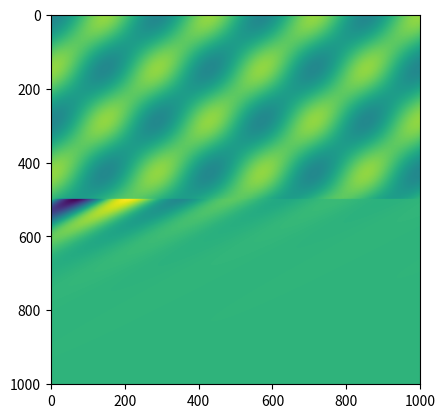

Python code for this plot:
# -*- coding: utf-8 -*-
"""
Created on Sat May 26 15:26:59 2018

[redacted]
"""

import numpy as np
import math
from mpl_toolkits.mplot3d import axes3d
from matplotlib import pyplot as plt

class boundary:
    #define the interface to which the plane wave is hitting
    
    def __init__ (self, p, N, n0, n1):
        #define a plane through a point p, a normal vector N
        self.p = p          #p is the query point, on origin
        self.N = N          #N is the normal vector, perpendicular to the plane
        self.n0 = n0
        self.n1 = n1
        
    def flip(self):                         #flip the plane front-to-back by set the opposite normal vector
        self.N = -self.N
        
    def face(self, v):                      #determine how a vector v intersects the plane
        dotpro = np.dot(self.N, v)
        if dotpro < 0:                      #if the angle between v and N is bigger than 90 degrees
            return 1                        #return 1 stands for v intersects front of the plane(opposite direction with N)
        if dotpro > 0:                      #if the angle between v and N is bigger than 90 degrees
            return -1                       #return -1 stands for v intersects back of the plane(same direction with N)
        else:                               #if dot product equals 0, v lies on the plane
            return 0
    
    def side(self, q):                      #determine which side of plane point q lies
        rv = q - self.p                     #get the vector from query point P to point q
        return self.face(rv)
    
    def perpendicular(self, v):             #calculate the component of v that is perpendicular to the plane
        return N * np.dot(N, v)
    
    def parallel(self, v):                  #compute the projection of v in the plane
        return v - self.perpendicular(v)
        
    def decompose(self, v):                 #get the parallel and perpendicular components of vector v w.r.t the plane
        self.vPerp = self.perpendicular(v)
        self.vPara = self.parallel(v)
        
    #calculate the result of a plane wave hitting an interface between 2 refractive indices
    def scatter(self, pw):
        
        facing = self.face(pw.k)             #determine which direction the plane wave is coming in, -1(same as normal), 1(oppo), 0(in the plane)
        
        if (facing == -1):                  #if the plane wave hits the back of the plane, inverse the plane and nr
            self.flip()
            temp = self.n0
            self.n0 = self.n1
            self.n1 = temp
        
        cos_theta_i = np.dot(pw.k, -self.N) / (np.linalg.norm(pw.k) * np.linalg.norm(self.N))  #cos(theta) is the angle between kDir and opposite N
        theta_i = math.acos(cos_theta_i)
        sin_theta_i = np.sin(theta_i)
        sin_theta_t = (1 / np.real(self.n1)) * np.sin(theta_i)            #compute the sin of theta t using Snell's Law
        #        cos_theta_t = np.cos(math.asin(sin_theta_t))
        cos_theta_t = np.sqrt(1 - sin_theta_t**2)
        
        tir = False                         #set flag for total internal reflection
        if (sin_theta_t > 1):               #if sin theta t is bigger than 1
            tir = True                      #there is TIR, theta t is not needed and cant be computed, we only need sin theta t and cos theta t
            cos_theta_t = np.sqrt(1 - sin_theta_t**2 + 0j)  #compute cos theta t for later use for complex TIR
        else:
            theta_t = math.asin(sin_theta_t)    #compute theta t if no TIR
            
        z_hat = -self.N
        zHat = z_hat / np.linalg.norm(z_hat)    #compute normalized z vector
        y_hat = P.parallel(pw.k)
        yHat = y_hat / np.linalg.norm(y_hat)    #compute normalized y vector
        x_hat = np.cross(yHat, zHat)
        xHat = x_hat / np.linalg.norm(x_hat)    #compute normalized x vector
        
        Ei_s = np.dot(pw.E, xHat) + 0j        #compute the s-polarized component of incident field
        sgn = np.sign(np.dot(pw.E, yHat))
        cxHat = xHat + 0j                       #make x vector complex
        Ei_p = np.linalg.norm(pw.E - cxHat * Ei_s) * sgn      #compute the p-polarized component of incident field
        
        if (theta_i == 0):              #when the plane wave hits the interface head-on, s-components of the plane wave will be the same
            rp = (1 - self.n1 / self.n0) / (1 + self.n1 / self.n0)    #due to boundry conditions, so in this case we only compute rp and tp
            tp = 2 / (1 + self.n1 / self.n0)           #compute Fresnel Coefficients
            kr = -pw.k * np.real(self.n0)             #reflected k vector is the inversed version of k vector
            kt = pw.k * self.n1 / self.n0            #transmitted k vector is degenerated by nr
            Er = pw.E * rp            #reflected field
            Et = pw.E * tp            #transmitted field
            
        else:
            
            if (tir == True):
                ##handle total internal reflection here
                #will just be reflection, add evanescent wave later
                ininner = (sin_theta_i * self.n0 / self.n1 ) ** 2 - 1 + 0j           #value inside square root
                inner_s = self.n1 / (self.n0 * cos_theta_i) * np.sqrt(ininner)         #value before arctan
                rs = np.exp( -2 * 1j * math.atan(inner_s))              #compute rs
                ts = 0                                                  #set ts to 0 for now
                
                inner_p = self.n0 / (self.n1 * cos_theta_i) * np.sqrt(ininner)   #same thing for rp and tp
                rp = np.exp( -2 * 1j * math.atan(inner_p))
                tp = 0
                
                kr = ( yHat * sin_theta_i - zHat * cos_theta_i) * np.linalg.norm(pw.k) * np.real(self.n0)  #compute kr
                kt = ( yHat * sin_theta_i - zHat * cos_theta_i) * 0
                
            else:
                ##handle normal situation from here
                rs = np.sin(theta_t - theta_i) / np.sin(theta_t + theta_i)
                rp = np.tan(theta_t - theta_i) / np.tan(theta_t + theta_i)
                
                tp = ( 2 * sin_theta_t * cos_theta_i ) / ( np.sin(theta_t + theta_i) * np.cos(theta_t - theta_i))
                ts = ( 2 * sin_theta_t * cos_theta_i ) / ( np.sin(theta_t + theta_i))
                
                kr = ( yHat * sin_theta_i - zHat * cos_theta_i) * np.linalg.norm(pw.k) * np.real(self.n0)
                kt = ( yHat * sin_theta_t + zHat * cos_theta_t) * np.linalg.norm(pw.k) * np.real(self.n1)
                
            Er_s = Ei_s * rs        #compute s and p components for reflected and transmitted fields
            Er_p = Ei_p * rp
            Et_s = Ei_s * ts
            Et_p = Ei_p * tp
            
            Er = (yHat * cos_theta_i + zHat * sin_theta_i) * Er_p +cxHat * Er_s
            Et = (yHat * cos_theta_t - zHat * sin_theta_t) * Et_p +cxHat * Et_s
            
        phase_r = np.dot(self.p, pw.k - kr)  #compute the phase offset
        phase_t = np.dot(self.p, pw.k - kt)  #??? what is phase offset?
        
        self.R = planewave(kr, Er, phase_r)         #return the reflected and transmitted field
        self.T = planewave(kt, Et, phase_t)
    
    def evaluate(self, X, Y, Z, pw):
        
        self.scatter(pw)
        
        C_term =  (np.dot(self.p, self.N) - ( X * self.N[0] + Y * self.N[1] + Z * self.N[2])) / np.dot( self.T.k, self.N)
        C = C_term * self.T.k.reshape((3, 1, 1)) 
        
        RCx = X - C[0]
        RCy = Y - C[1]
        RCz = Z - C[2]
        kt_dot_rc = self.T.k[0] * RCx + self.T.k[1] * RCy + self.T.k[2] * RCz
        decay = np.exp( - np.imag(self.n1) * kt_dot_rc )
#        k_dot_d = np.imag(self.n1) * self.T.k[2] * Z
#        decay = np.exp( - k_dot_d)
        Ft = self.T.evaluate( X, Y, Z ) * decay
        Fi = pw.evaluate( X, Y, Z )
        Fr = self.R.evaluate( X, Y, Z )
        mask_in = np.zeros(Z.shape)
        mask_tr = np.zeros(Z.shape)
        mask_in[0:int(Z.shape[0]/2)] = 1
        mask_tr[int(Z.shape[0]/2):Z.shape[0]] = 1 
        Fp = (Fi + Fr) * mask_in + Ft * mask_tr
        
        return Fp
        


class planewave():
    #implement all features of a plane wave
    #   k, E, frequency (or wavelength in a vacuum)--l
    #   try to enforce that E and k have to be orthogonal
    
    #initialization function that sets these parameters when a plane wave is created
    def __init__ (self, k, E, phi):
        
        self.phi = phi
        self.k = k                      
        self.E = E
        
        #force E and k to be orthogonal
        if ( np.linalg.norm(k) > 1e-15 and np.linalg.norm(E) >1e-15):
            s = np.cross(k, E)              #compute an orthogonal side vector
            s = s / np.linalg.norm(s)       #normalize it
            Edir = np.cross(s, k)              #compute new E vector which is orthogonal
            self.k = k
            self.E = Edir / np.linalg.norm(Edir) * np.linalg.norm(E)
    
    def __str__(self):
        return str(self.k) + "\n" + str(self.E)     #for verify field vectors use print command

    #function that renders the plane wave given a set of coordinates
    def evaluate(self, X, Y, Z):
        k_dot_r = self.k[0] * X + self.k[1] * Y + self.k[2] * Z     #phase term k*r
#        k_dot_d = np.imag(n) * self.k[2] * Z                #decay scalar term k * d
        ex = np.exp(1j * k_dot_r) * np.exp(self.phi)       #E field equation  = E0 * exp (i * (k * r)) here we simply set amplitude as 1
        Ef = self.E.reshape((3, 1, 1)) * ex
#        decay = np.exp( - k_dot_d)                          #decay mask
        return Ef
    

        

# set plane wave attributes
l = 4                                        #specify the wavelength
kDir = np.array([0, -1, -1])                   #specify the k-vector direction
kDir = kDir / np.linalg.norm(kDir)
E = np.array([1, 0, 0])                      #specify the E vector
phi = 0

# set plane attributes
p = np.array([0, 0, 0])                     #specify the p point
N = np.array([0, 0, 1])                     #specify the normal vector
n0 = 1
n1 = 1.50 - 0.2j                                   #n = nt / ni (n0 is the source material(incidental), nt is the material after the interface(transmitted))
                                            #if n > 1, no TIR, if n < 1, TIR might happen
                                            #always assuming the incidental ni = 1
Num = 1001                                      #size of the image to evaluate

#create mesh grid
c = np.linspace(-10, 10, Num)
[Y, Z] = np.meshgrid(c, c)
X = np.zeros(Z.shape)

k = kDir * 2 * np.pi / l                 #calculate the k-vector from k direction and wavelength

P = boundary(p, N, n0, n1)
Ei = planewave(k, E, phi)                           #create a plane wave
Fp = P.evaluate(X, Y, Z, Ei)

#plot the field
fig = plt.figure()
plt.imshow(np.real(Fp[0, :, :]))

